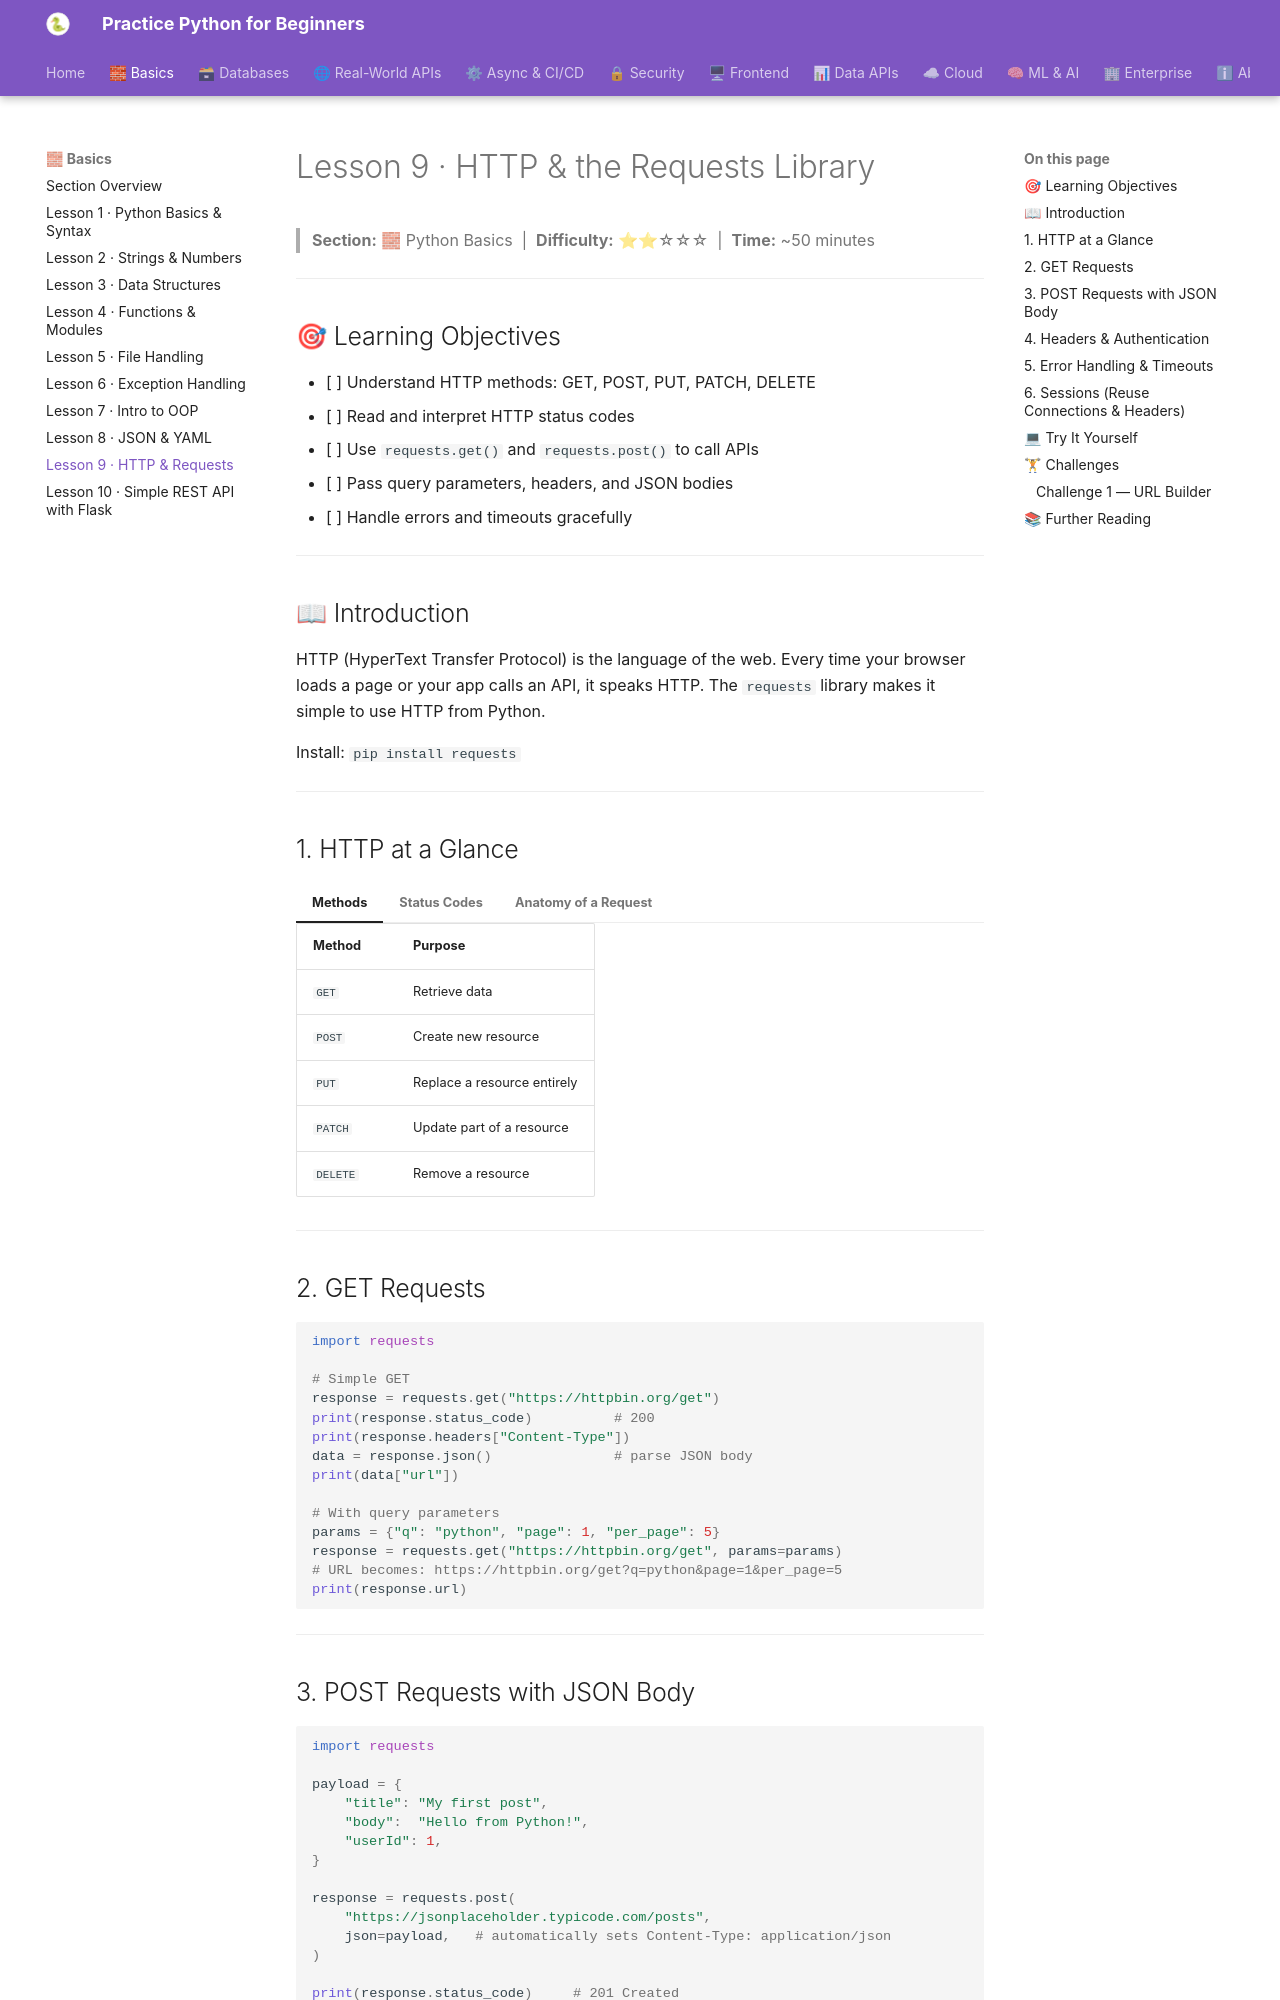

repository: practice-python-for-beginners/practice-python-for-beginners.github.io · page: 01-basics/09-http-and-requests/index.html · generator: mkdocs

---
title: "Lesson 9 · HTTP & the Requests Library"
description: "Understand HTTP methods, status codes, headers, and use Python's requests library to call real-world web APIs."
---

# Lesson 9 · HTTP & the Requests Library

> **Section:** 🧱 Python Basics &nbsp;|&nbsp; **Difficulty:** ⭐⭐☆☆☆ &nbsp;|&nbsp; **Time:** ~50 minutes

---

## 🎯 Learning Objectives

- [ ] Understand HTTP methods: GET, POST, PUT, PATCH, DELETE
- [ ] Read and interpret HTTP status codes
- [ ] Use `requests.get()` and `requests.post()` to call APIs
- [ ] Pass query parameters, headers, and JSON bodies
- [ ] Handle errors and timeouts gracefully

---

## 📖 Introduction

HTTP (HyperText Transfer Protocol) is the language of the web. Every time your browser loads a page or your app calls an API, it speaks HTTP. The `requests` library makes it simple to use HTTP from Python.

Install: `pip install requests`

---

## 1. HTTP at a Glance

=== "Methods"
    | Method | Purpose |
    |--------|---------|
    | `GET` | Retrieve data |
    | `POST` | Create new resource |
    | `PUT` | Replace a resource entirely |
    | `PATCH` | Update part of a resource |
    | `DELETE` | Remove a resource |

=== "Status Codes"
    | Code | Meaning |
    |------|---------|
    | `200 OK` | Request succeeded |
    | `201 Created` | Resource was created |
    | `204 No Content` | Success, no body returned |
    | `400 Bad Request` | Client sent invalid data |
    | `401 Unauthorized` | Authentication required |
    | `403 Forbidden` | Authenticated but not allowed |
    | `404 Not Found` | Resource doesn't exist |
    | `422 Unprocessable` | Validation failed |
    | `500 Internal Server Error` | Server crashed |

=== "Anatomy of a Request"
    ```
    GET /api/users?role=admin HTTP/1.1
    Host: api.example.com
    Authorization: Bearer eyJhbGciOi...
    Accept: application/json
    ```

    - **Method** — what to do
    - **Path** — which resource
    - **Query string** — `?key=value` filters
    - **Headers** — metadata (auth token, content type)
    - **Body** — data sent with POST/PUT (JSON, form data)

---
